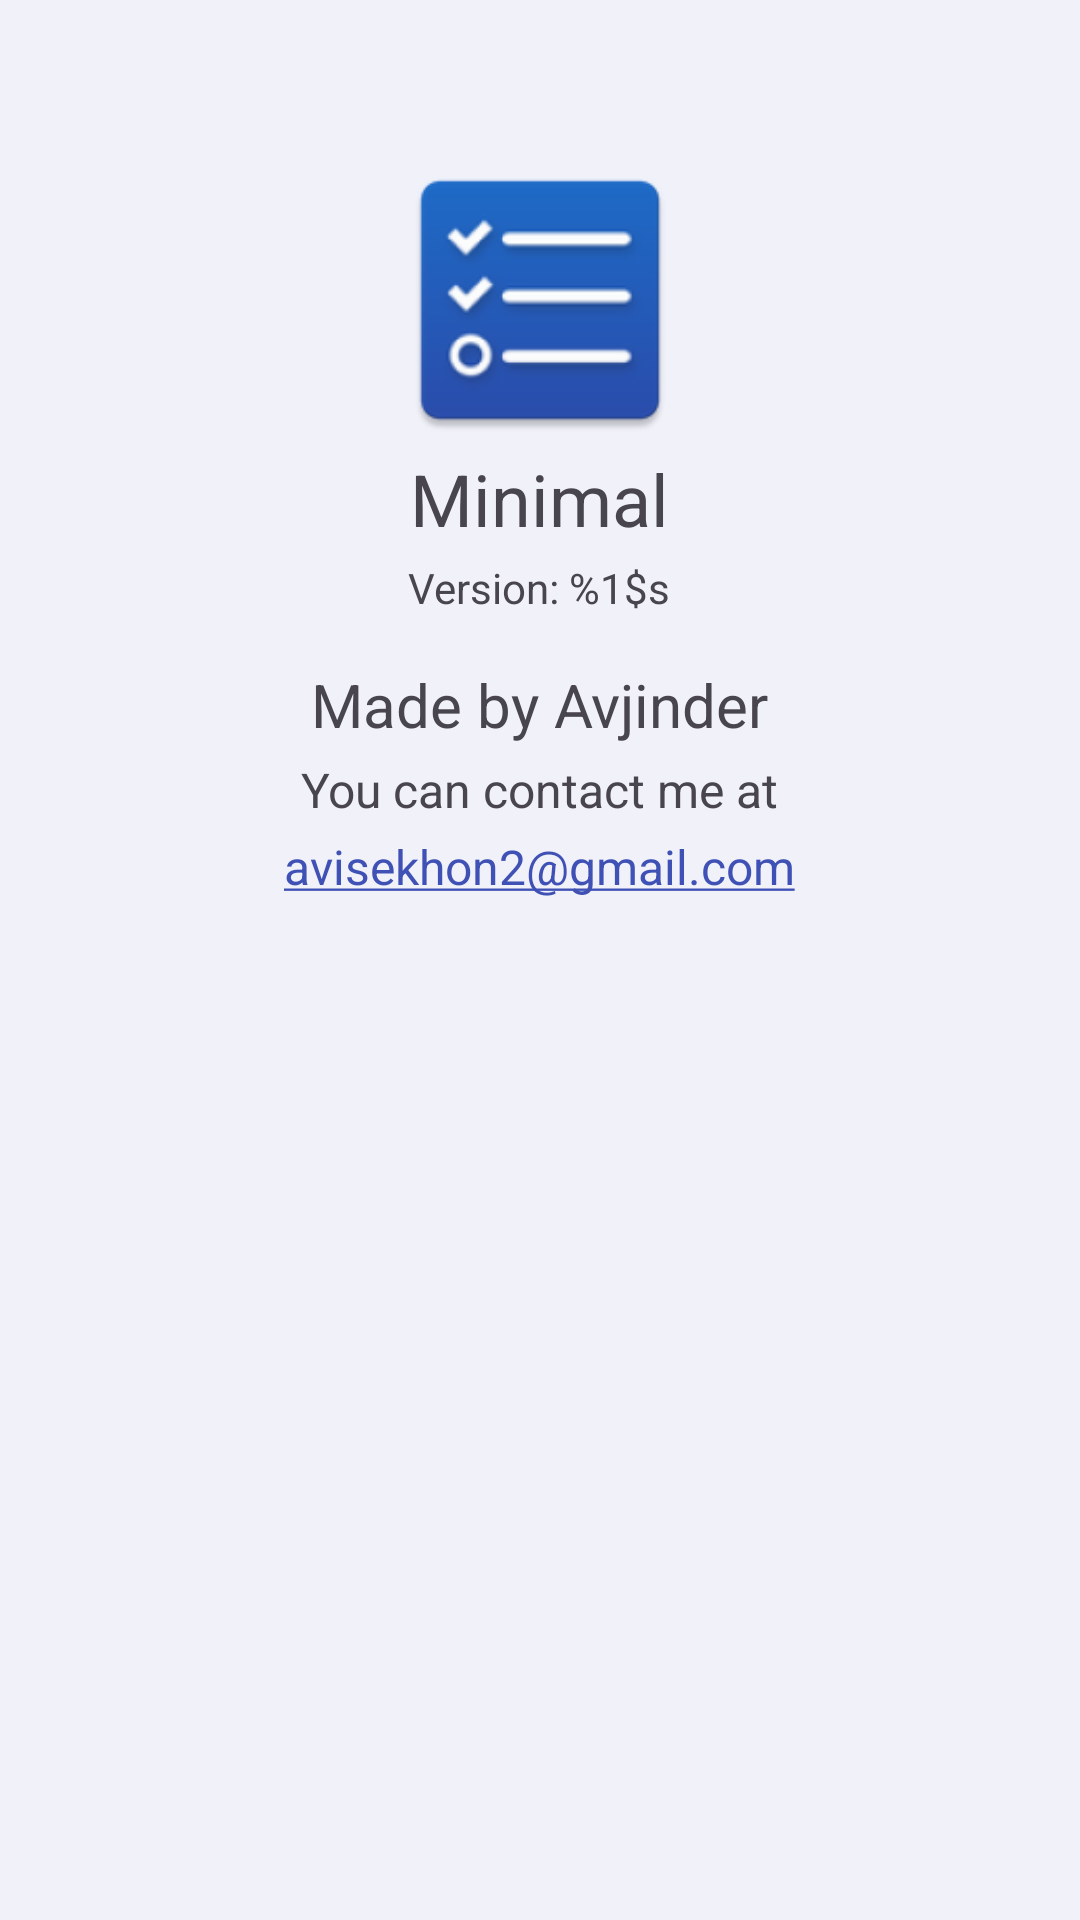

The Android layout XML behind this screen, and the referenced resources:
<!-- AndroidManifest.xml: application theme Theme.MinimalToDo.Light -->
<!-- res/layout/fragment_about.xml -->
<?xml version="1.0" encoding="utf-8"?>

<LinearLayout xmlns:android="http://schemas.android.com/apk/res/android"
    xmlns:app="http://schemas.android.com/apk/res-auto"
    xmlns:tools="http://schemas.android.com/tools"
    android:layout_width="match_parent"
    android:layout_height="match_parent"
    android:gravity="center|top"
    android:orientation="vertical"
    tools:context=".ui.about.AboutFragment"
    android:background="?attr/android:colorBackground">

    <ImageView
        android:layout_width="100dp"
        android:layout_height="100dp"
        android:layout_marginTop="50dp"
        app:srcCompat="@mipmap/ic_launcher" />

    <TextView
        android:layout_width="wrap_content"
        android:layout_height="wrap_content"
        android:text="@string/app_name"
        android:textSize="24sp" />

    <TextView
        android:id="@+id/tv_version"
        android:layout_width="wrap_content"
        android:layout_height="wrap_content"
        android:layout_marginTop="4dp"
        android:text="@string/version" />

    <TextView
        android:layout_width="wrap_content"
        android:layout_height="wrap_content"
        android:layout_marginTop="16dp"
        android:text="@string/made_by"
        android:textSize="20sp" />

    <TextView
        android:layout_width="wrap_content"
        android:layout_height="wrap_content"
        android:layout_marginTop="4dp"
        android:text="@string/contact_me"
        android:textSize="16sp" />

    <TextView
        android:layout_width="wrap_content"
        android:layout_height="wrap_content"
        android:layout_marginTop="4dp"
        android:autoLink="email"
        android:linksClickable="true"
        android:text="@string/email_address"
        android:textSize="16sp" />

</LinearLayout>
<!-- resources referenced by this layout -->
<resources>
  <!-- mipmap ic_launcher: png bitmap (mipmap-hdpi, 3412 bytes) -->
  <string name="app_name">Minimal</string>
  <string name="contact_me">You can contact me at</string>
  <string name="email_address" translatable="false">avisekhon2@gmail.com</string>
  <string name="made_by">Made by Avjinder</string>
  <string name="version">Version: %1$s</string>
  <style name="Theme.MinimalToDo.Light" parent="Theme.Material3.Light.NoActionBar">
          <item name="actionOverflowButtonStyle">@style/Widget.MinimalToDo.ActionButton.Overflow
          </item>
          <item name="toolbarStyle">@style/Widget.MinimalToDo.Toolbar</item>
          <item name="popupMenuStyle">@style/Widget.MinimalToDo.PopupMenu</item>
          <item name="windowNoTitle">true</item>
          <item name="windowActionBar">false</item>
          <item name="colorAccent">@color/accent</item>
          <item name="colorPrimary">@color/primary</item>
          <item name="colorPrimaryDark">@color/primary_dark</item>
          <item name="colorSwitchThumbNormal">@color/grey300</item>
          <item name="android:colorForeground">@color/grey600</item>
          <item name="android:colorBackground">@color/primary_lightest</item>
          <item name="colorControlNormal">@color/icons</item>
      </style>
  <style name="Widget.MinimalToDo.ActionButton.Overflow" parent="Widget.AppCompat.Light.ActionButton.Overflow">
          <item name="tint">@android:color/white</item>
      </style>
  <style name="Widget.MinimalToDo.Toolbar" parent="Widget.AppCompat.Toolbar">
          <item name="titleTextAppearance">@style/TextAppearance.MinimalToDo.ActionBar.Title</item>
      </style>
  <style name="Widget.MinimalToDo.PopupMenu" parent="Widget.AppCompat.PopupMenu">
          <item name="android:popupBackground">@android:color/black</item>
      </style>
  <color name="accent">#03A9F4</color>
  <color name="primary">#3F51B5</color>
  <color name="primary_dark">#303F9F</color>
  <color name="grey300">#E0E0E0</color>
  <color name="grey600">#757575</color>
  <color name="primary_lightest">#F0F1F9</color>
  <color name="icons">#FFFFFF</color>
  <style name="TextAppearance.MinimalToDo.ActionBar.Title" parent="Base.TextAppearance.AppCompat.Widget.ActionBar.Title">
          <item name="android:textColor">@android:color/white</item>
      </style>
</resources>
